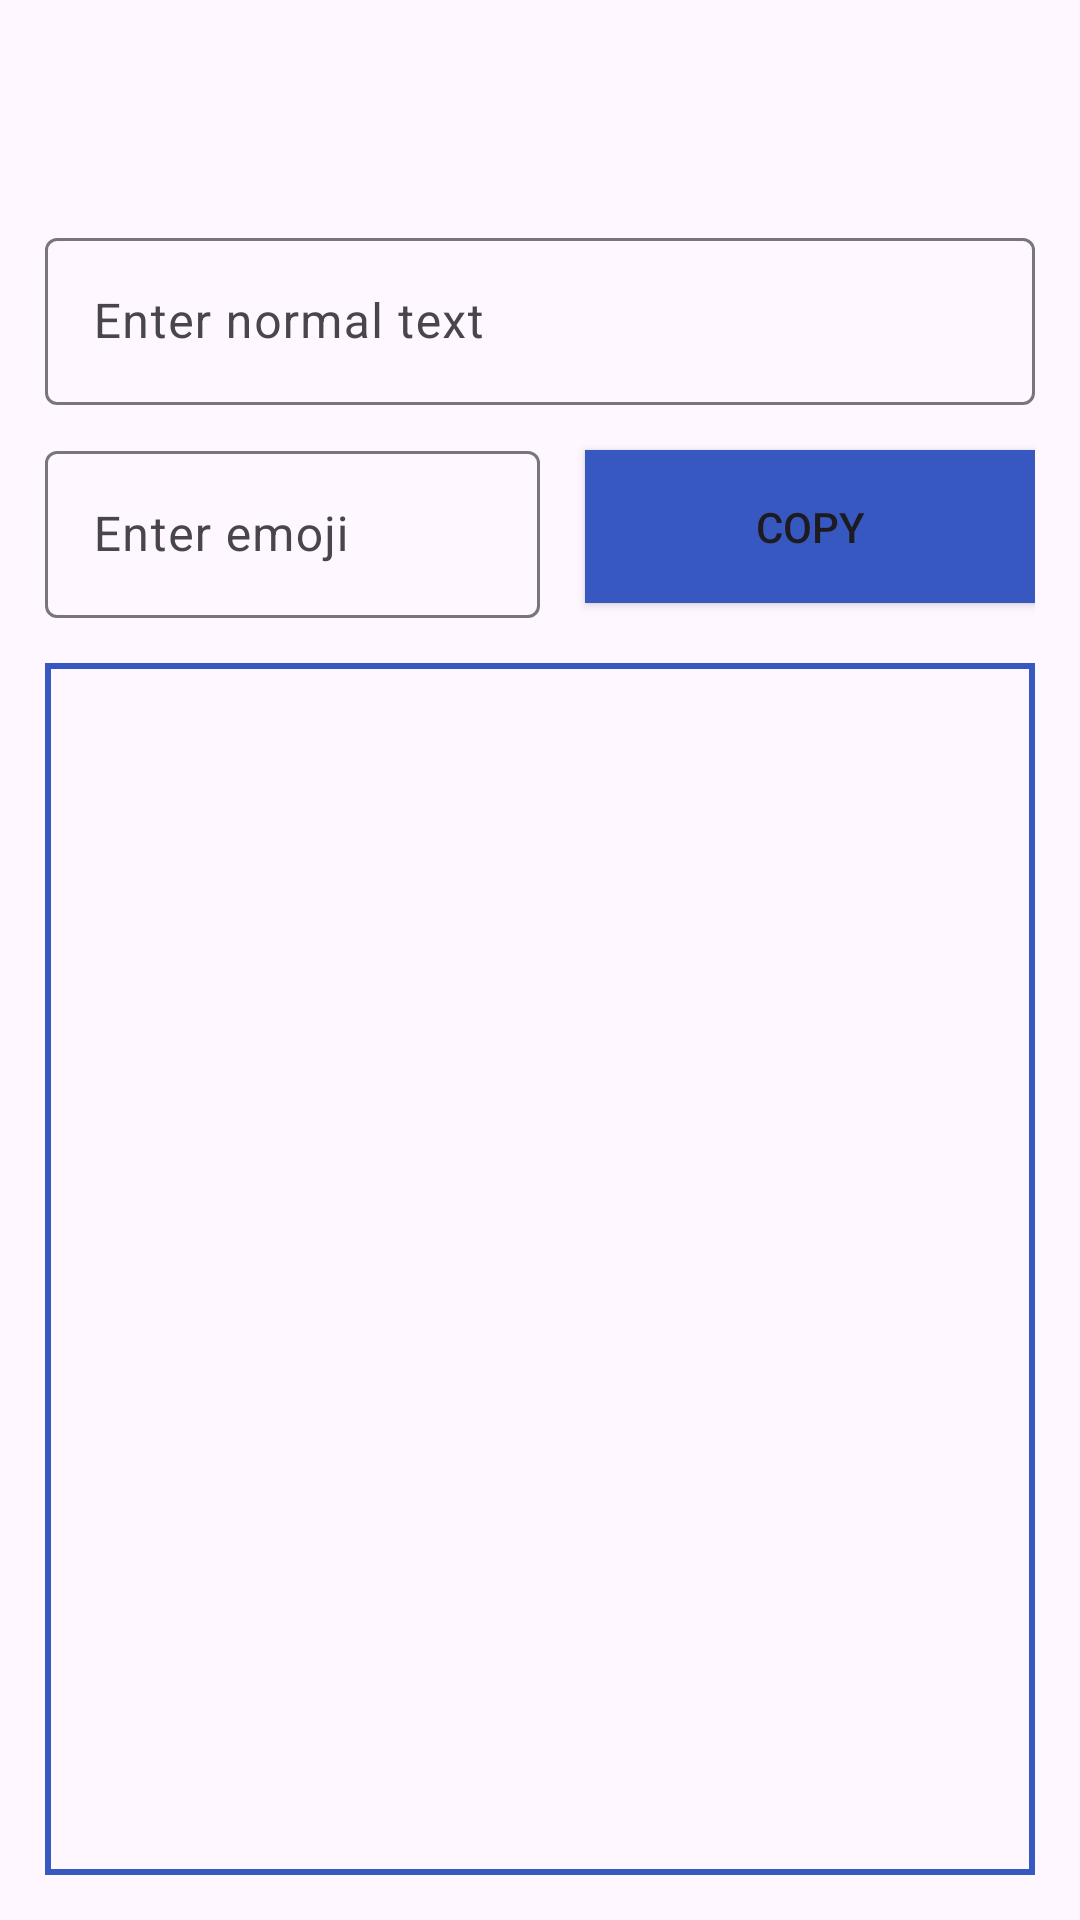

Write the Android layout XML for this screen, with the resource values it uses.
<!-- AndroidManifest.xml: application theme Theme.StylistText -->
<!-- res/layout/activity_text_to_emoji.xml -->
<?xml version="1.0" encoding="utf-8"?>
<androidx.constraintlayout.widget.ConstraintLayout xmlns:android="http://schemas.android.com/apk/res/android"
    xmlns:app="http://schemas.android.com/apk/res-auto"
    xmlns:tools="http://schemas.android.com/tools"
    android:layout_width="match_parent"
    android:layout_height="match_parent">

    <androidx.appcompat.widget.Toolbar
        android:id="@+id/toolbar"
        android:layout_width="match_parent"
        android:layout_height="wrap_content"
        android:paddingTop="30dp"
        app:layout_constraintTop_toTopOf="parent" />

    <com.google.android.material.textfield.TextInputLayout
        android:id="@+id/textInputLayout"
        android:layout_width="match_parent"
        android:layout_height="wrap_content"
        android:paddingHorizontal="15dp"
        android:paddingVertical="10dp"
        app:endIconMode="clear_text"
        app:layout_constraintTop_toBottomOf="@id/toolbar">

        <com.google.android.material.textfield.TextInputEditText
            android:layout_width="match_parent"
            android:layout_height="wrap_content"
            android:hint="Enter normal text"
            android:inputType="text" />
    </com.google.android.material.textfield.TextInputLayout>

    <LinearLayout
        android:id="@+id/spinerAndCopy"
        android:layout_width="match_parent"
        android:layout_height="wrap_content"
        android:orientation="horizontal"
        android:paddingHorizontal="15dp"
        app:endIconMode="clear_text"
        app:layout_constraintTop_toBottomOf="@id/textInputLayout">

        <com.google.android.material.textfield.TextInputLayout
            android:id="@+id/emojiInputLayout"
            android:layout_width="0dp"
            android:layout_height="wrap_content"
            android:layout_weight="1"
            app:layout_constraintTop_toBottomOf="@id/textInputLayout">

            <com.google.android.material.textfield.TextInputEditText
                android:layout_width="match_parent"
                android:layout_height="wrap_content"
                android:hint="Enter emoji"
                android:inputType="text" />
        </com.google.android.material.textfield.TextInputLayout>

        <androidx.appcompat.widget.AppCompatButton
            android:id="@+id/btnCopy"
            android:layout_width="150dp"
            android:layout_height="match_parent"
            android:layout_marginVertical="5dp"
            android:layout_marginStart="15dp"
            android:background="#3757C1"
            android:text="Copy" />
    </LinearLayout>

    <TextView
        android:id="@+id/resultTextView"
        android:layout_width="match_parent"
        android:layout_height="0dp"
        android:layout_margin="15dp"
        android:background="@drawable/border"
        android:padding="15dp"
        android:textSize="16sp"
        app:layout_constraintBottom_toBottomOf="parent"
        app:layout_constraintTop_toBottomOf="@id/spinerAndCopy" />
</androidx.constraintlayout.widget.ConstraintLayout>
<!-- resources referenced by this layout -->
<resources>
  <!-- drawable border (drawable) -->
  <?xml version="1.0" encoding="utf-8"?>
  <selector xmlns:android="http://schemas.android.com/apk/res/android">
      <item>
          <shape android:shape="rectangle">
              <stroke android:width="2dp" android:color="#3757C1" />
          </shape>
      </item>
  </selector>
  <style name="Theme.StylistText" parent="Base.Theme.StylistText" />
  <style name="Base.Theme.StylistText" parent="Theme.Material3.DayNight.NoActionBar">
          
          
      </style>
</resources>
